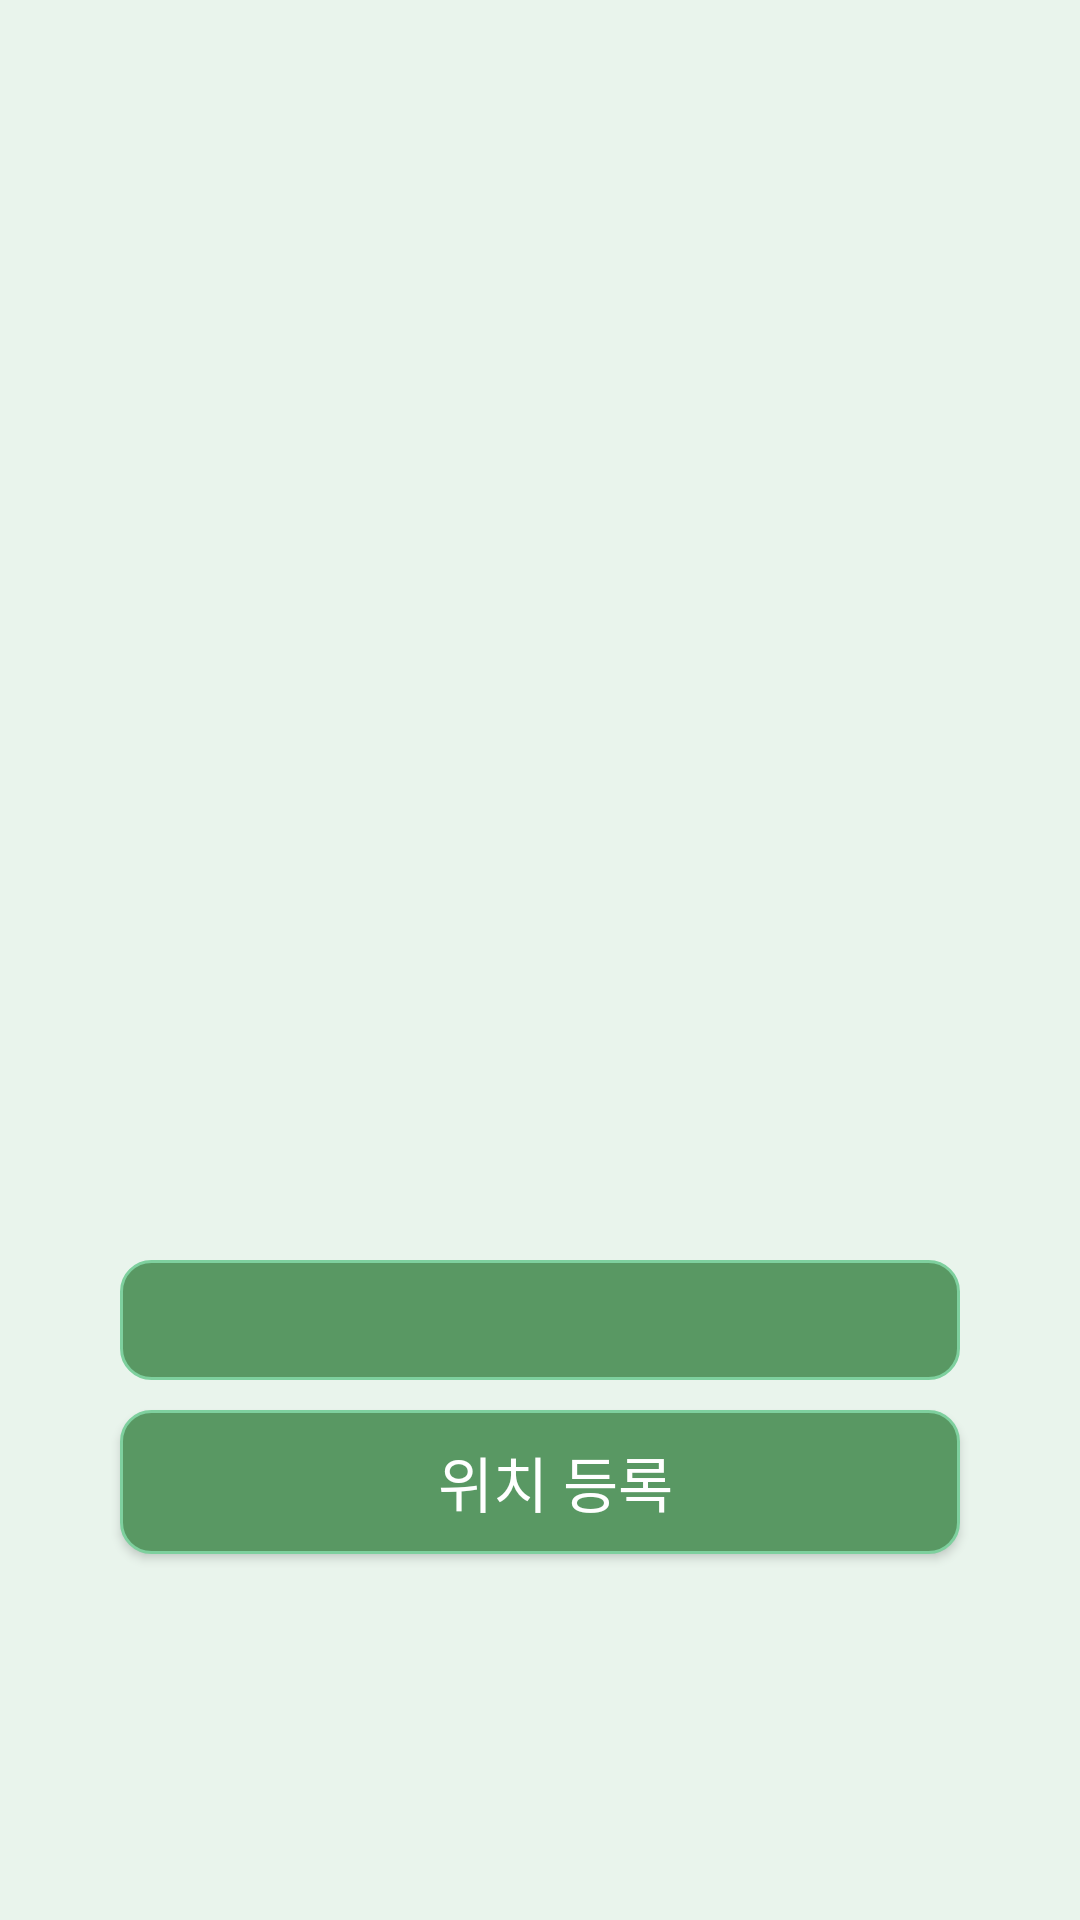

This screen was rendered from an Android layout file. Write that file and the resources it references.
<!-- AndroidManifest.xml: application theme Theme.E_map -->
<!-- res/layout/fragment_toilet_address.xml -->
<?xml version="1.0" encoding="utf-8"?>
<FrameLayout xmlns:android="http://schemas.android.com/apk/res/android"
    xmlns:tools="http://schemas.android.com/tools"
    android:layout_width="match_parent"
    android:layout_height="match_parent"
    android:background="#E9F4EC"
    android:id="@+id/register_child_fragment"
    tools:context=".ToiletAddressFragment">

    <LinearLayout
        android:layout_width="match_parent"
        android:layout_height="match_parent"
        android:orientation="vertical">
        <RelativeLayout
            android:id="@+id/map_view"
            android:layout_width="match_parent"
            android:layout_height="400dp">
        </RelativeLayout>

        <TextView
            android:id="@+id/address_name"
            android:layout_marginTop="20dp"
            android:layout_width="280dp"
            android:layout_height="40dp"
            android:background="@drawable/round_c2"
            android:layout_gravity="center"
            android:textColor="@color/white"
            android:fontFamily="@font/jalnan"
            android:gravity="center"/>

        <Button
            android:id="@+id/register"
            android:layout_width="280dp"
            android:layout_height="wrap_content"
            android:layout_gravity="center"
            android:layout_marginTop="10dp"
            android:background="@drawable/round_c2"
            android:drawableLeft="@drawable/addxml"
            android:fontFamily="@font/jalnan"
            android:paddingLeft="10dp"
            android:scaleType="fitCenter"
            android:text="위치 등록"
            android:textColor="@color/white"
            android:textSize="20sp" />
    </LinearLayout>

</FrameLayout>
<!-- resources referenced by this layout -->
<resources>
  <!-- drawable addxml (drawable) -->
  <?xml version="1.0" encoding="utf-8"?>
  <layer-list xmlns:android="http://schemas.android.com/apk/res/android">
      <item
          android:drawable="@drawable/register"
          android:width="60dp"
          android:height="45dp" />
  </layer-list>
  <!-- drawable round_c2 (drawable) -->
  <?xml version="1.0" encoding="utf-8"?>
  <shape xmlns:android="http://schemas.android.com/apk/res/android"
      android:shape="rectangle" >
      <solid android:color="#599863"/>
      <corners android:bottomRightRadius="10dp"
          android:bottomLeftRadius="10dp"
          android:topLeftRadius="10dp"
          android:topRightRadius="10dp"/>
      <stroke
          android:width="1dp"
          android:color="#7ED09E" />
  </shape>
  <style name="Theme.E_map" parent="Theme.AppCompat.DayNight.DarkActionBar">
          
          <item name="colorPrimary">#7ED09E</item>
          <item name="colorPrimaryVariant">@color/black</item>
          <item name="colorOnPrimary">@color/white</item>
          
          <item name="colorSecondary">@color/teal_200</item>
          <item name="colorSecondaryVariant">@color/teal_700</item>
          <item name="colorOnSecondary">@color/black</item>
          
          <item name="android:navigationBarColor">#7ED09E</item>
          <item name="android:statusBarColor" tools:targetApi="l">?attr/colorPrimaryVariant</item>
          
      </style>
  <!-- not gathered from this repository: default colours our renderer supplied (Android Studio template values) -->
  <color name="teal_200">#FF03DAC5</color>
  <color name="teal_700">#FF018786</color>
  <color name="black">#FF000000</color>
  <color name="white">#FFFFFFFF</color>
</resources>
